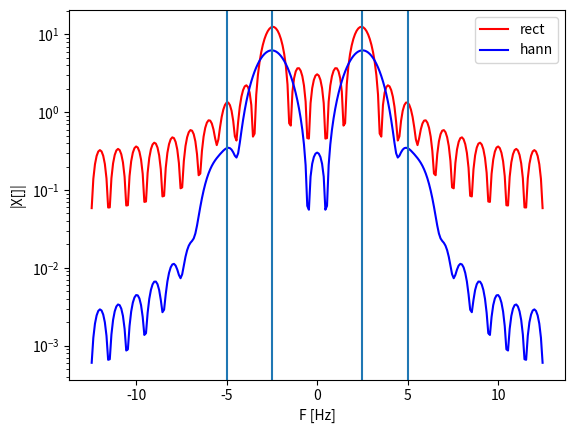

Write Python code to recreate this figure.
import numpy as np
import matplotlib.pyplot as plt
from scipy.signal.windows import hann

N = 25
F_s = 25

x = np.sin(
    2 * np.pi * 0.1 * np.arange(N)
) + 0.05 * np.sin(2 * np.pi * 0.2 * np.arange(N))

x_1 = np.pad(x, (0, 10 * N))

freq_x = np.fft.fftshift(
    np.fft.fftfreq(x_1.size) * F_s
)
X_1 = np.fft.fftshift(np.fft.fft(x_1))

x_2 = np.pad(
    x * hann(x.size, sym=False), (0, 10 * N)
)
X_2 = np.fft.fftshift(np.fft.fft(x_2))

plt.semilogy(
    freq_x,
    np.abs(X_1),
    color="r",
    label="rect",
)
plt.semilogy(
    freq_x,
    np.abs(X_2),
    color="b",
    label="hann",
)
[
    plt.axvline(xx)
    for xx in [
        0.1 * F_s,
        0.2 * F_s,
        -0.1 * F_s,
        -0.2 * F_s,
    ]
]
plt.xlabel("F [Hz]")
plt.ylabel("|X[]|")
plt.legend()
plt.show()
